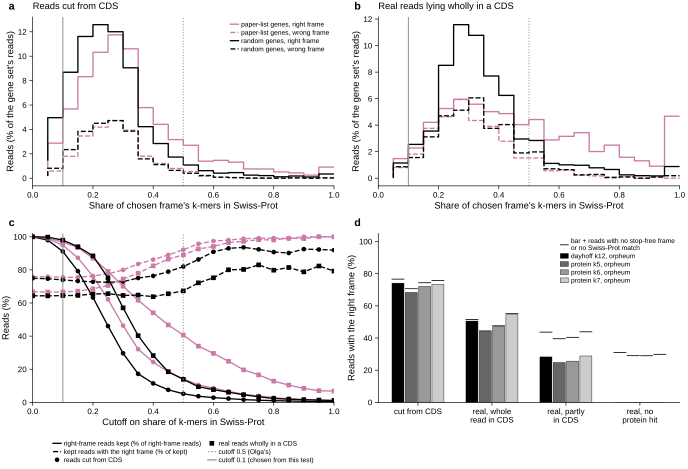

The data file committed next to this chart (first rows):
panel	setting	source	set	cutoff	pct_right_frame_reads_kept	pct_kept_reads_right_frame	reads	pct_right_frame	pct_no_swissprot_match
c	protein k7, orpheum	simulated from CDS	paper_list	0.0	100.0	75.94			
c	protein k7, orpheum	simulated from CDS	paper_list	0.05	98.8	75.84			
c	protein k7, orpheum	simulated from CDS	paper_list	0.1	94.93	75.58			
c	protein k7, orpheum	simulated from CDS	paper_list	0.15	87.3	75.54			
c	protein k7, orpheum	simulated from CDS	paper_list	0.2	76.09	76.32			
c	protein k7, orpheum	simulated from CDS	paper_list	0.25	62.2	77.58			
c	protein k7, orpheum	simulated from CDS	paper_list	0.3	46.39	79.98			
c	protein k7, orpheum	simulated from CDS	paper_list	0.35	32.12	83.56			
c	protein k7, orpheum	simulated from CDS	paper_list	0.4	24.33	86.2			
c	protein k7, orpheum	simulated from CDS	paper_list	0.45	18.39	89.03			
c	protein k7, orpheum	simulated from CDS	paper_list	0.5	14.13	92.2			
c	protein k7, orpheum	simulated from CDS	paper_list	0.55	10.5	95.74			
c	protein k7, orpheum	simulated from CDS	paper_list	0.6	8.62	97.43			
c	protein k7, orpheum	simulated from CDS	paper_list	0.65	6.65	97.99			
c	protein k7, orpheum	simulated from CDS	paper_list	0.7	4.88	98.85			
c	protein k7, orpheum	simulated from CDS	paper_list	0.75	3.86	99.12			
c	protein k7, orpheum	simulated from CDS	paper_list	0.8	2.85	99.21			
c	protein k7, orpheum	simulated from CDS	paper_list	0.85	2.15	98.95			
c	protein k7, orpheum	simulated from CDS	paper_list	0.9	1.57	100.0			
c	protein k7, orpheum	simulated from CDS	paper_list	0.95	1.23	100.0			
c	protein k7, orpheum	simulated from CDS	paper_list	1.0	1.02	100.0			
c	protein k7, orpheum	simulated from CDS	random	0.0	100.0	74.93			
c	protein k7, orpheum	simulated from CDS	random	0.05	97.95	74.68			
c	protein k7, orpheum	simulated from CDS	random	0.1	91.15	73.95			
c	protein k7, orpheum	simulated from CDS	random	0.15	79.25	73.28			
c	protein k7, orpheum	simulated from CDS	random	0.2	63.33	72.82			
c	protein k7, orpheum	simulated from CDS	random	0.25	46.09	72.52			
c	protein k7, orpheum	simulated from CDS	random	0.3	29.63	72.93			
c	protein k7, orpheum	simulated from CDS	random	0.35	17.23	75.1			
c	protein k7, orpheum	simulated from CDS	random	0.4	11.45	76.36			
c	protein k7, orpheum	simulated from CDS	random	0.45	7.55	78.95			
c	protein k7, orpheum	simulated from CDS	random	0.5	5.18	81.98			
c	protein k7, orpheum	simulated from CDS	random	0.55	3.7	86.3			
c	protein k7, orpheum	simulated from CDS	random	0.6	2.85	90.95			
c	protein k7, orpheum	simulated from CDS	random	0.65	2.28	93.01			
c	protein k7, orpheum	simulated from CDS	random	0.7	1.65	93.61			
c	protein k7, orpheum	simulated from CDS	random	0.75	1.3	92.39			
c	protein k7, orpheum	simulated from CDS	random	0.8	1.01	90.79			
c	protein k7, orpheum	simulated from CDS	random	0.85	0.86	90.21			
c	protein k7, orpheum	simulated from CDS	random	0.9	0.61	92.54			
c	protein k7, orpheum	simulated from CDS	random	0.95	0.47	92.31			
c	protein k7, orpheum	simulated from CDS	random	1.0	0.39	91.95			
c	protein k7, orpheum	real: whole read coding	paper_list	0.0	100.0	66.76			
c	protein k7, orpheum	real: whole read coding	paper_list	0.05	99.11	66.63			
c	protein k7, orpheum	real: whole read coding	paper_list	0.1	96.88	66.68			
c	protein k7, orpheum	real: whole read coding	paper_list	0.15	93.44	67.18			
c	protein k7, orpheum	real: whole read coding	paper_list	0.2	87.07	68.54			
c	protein k7, orpheum	real: whole read coding	paper_list	0.25	79.13	70.59			
c	protein k7, orpheum	real: whole read coding	paper_list	0.3	70.13	74.5			
c	protein k7, orpheum	real: whole read coding	paper_list	0.35	61.69	77.98			
c	protein k7, orpheum	real: whole read coding	paper_list	0.4	54.11	82.46			
c	protein k7, orpheum	real: whole read coding	paper_list	0.45	46.74	86.49			
c	protein k7, orpheum	real: whole read coding	paper_list	0.5	40.63	89.04			
c	protein k7, orpheum	real: whole read coding	paper_list	0.55	33.94	92.65			
c	protein k7, orpheum	real: whole read coding	paper_list	0.6	29.58	94.17			
c	protein k7, orpheum	real: whole read coding	paper_list	0.65	24.81	96.51			
c	protein k7, orpheum	real: whole read coding	paper_list	0.7	19.62	97.25			
c	protein k7, orpheum	real: whole read coding	paper_list	0.75	16.58	98.25			
c	protein k7, orpheum	real: whole read coding	paper_list	0.8	12.81	98.1			
c	protein k7, orpheum	real: whole read coding	paper_list	0.85	10.42	99.1			
... 40 more rows
